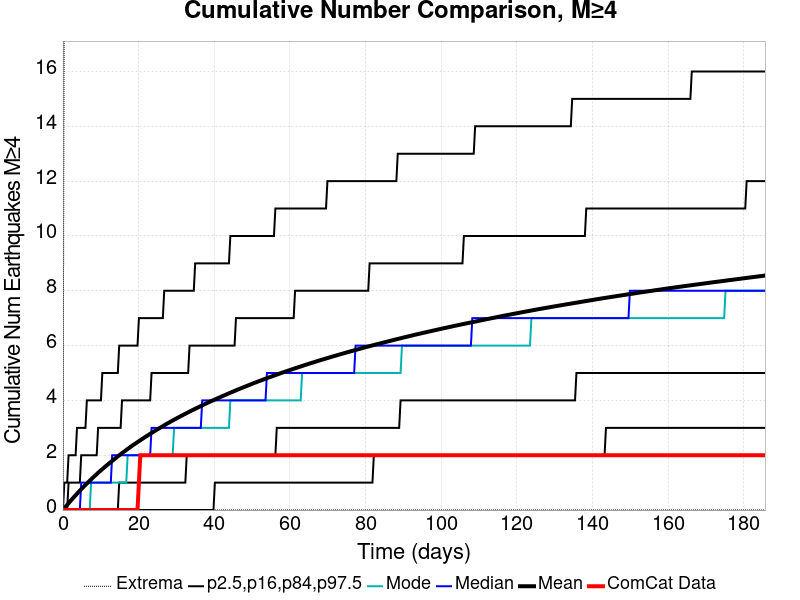

Values plotted in this chart, from the file beside it:
Time (days), ComCat Data, Simulation Mean, Simulation Median, Simulation Mode, Simulation Minimum, Simulation Maximum, 2.5 %-ile, 16 %-ile, 84 %-ile, 97.5 %-ile
0.0, 0.0, 0.0, 0.0, 0.0, 0.0, 0.0, 0.0, 0.0, 0.0, 0.0
0.3719, 0.0, 0.06259, 0.0, 0.0, 0.0, 20.0, 0.0, 0.0, 0.0, 1.0
0.7439, 0.0, 0.1252, 0.0, 0.0, 0.0, 22.0, 0.0, 0.0, 0.0, 1.0
1.116, 0.0, 0.1864, 0.0, 0.0, 0.0, 23.0, 0.0, 0.0, 0.0, 1.0
1.488, 0.0, 0.2482, 0.0, 0.0, 0.0, 24.0, 0.0, 0.0, 1.0, 2.0
1.86, 0.0, 0.3089, 0.0, 0.0, 0.0, 24.0, 0.0, 0.0, 1.0, 2.0
2.232, 0.0, 0.3684, 0.0, 0.0, 0.0, 26.0, 0.0, 0.0, 1.0, 2.0
2.604, 0.0, 0.4255, 0.0, 0.0, 0.0, 26.0, 0.0, 0.0, 1.0, 2.0
2.975, 0.0, 0.4832, 0.0, 0.0, 0.0, 26.0, 0.0, 0.0, 1.0, 2.0
3.347, 0.0, 0.5392, 0.0, 0.0, 0.0, 26.0, 0.0, 0.0, 1.0, 2.0
3.719, 0.0, 0.5957, 0.0, 0.0, 0.0, 28.0, 0.0, 0.0, 1.0, 3.0
4.091, 0.0, 0.6518, 0.0, 0.0, 0.0, 29.0, 0.0, 0.0, 1.0, 3.0
4.463, 0.0, 0.707, 0.0, 0.0, 0.0, 29.0, 0.0, 0.0, 1.0, 3.0
4.835, 0.0, 0.7604, 1.0, 0.0, 0.0, 29.0, 0.0, 0.0, 2.0, 3.0
5.207, 0.0, 0.8124, 1.0, 0.0, 0.0, 29.0, 0.0, 0.0, 2.0, 3.0
5.579, 0.0, 0.8649, 1.0, 0.0, 0.0, 29.0, 0.0, 0.0, 2.0, 3.0
5.951, 0.0, 0.9179, 1.0, 0.0, 0.0, 29.0, 0.0, 0.0, 2.0, 3.0
6.323, 0.0, 0.9686, 1.0, 0.0, 0.0, 29.0, 0.0, 0.0, 2.0, 4.0
6.695, 0.0, 1.019, 1.0, 0.0, 0.0, 29.0, 0.0, 0.0, 2.0, 4.0
7.067, 0.0, 1.069, 1.0, 0.0, 0.0, 29.0, 0.0, 0.0, 2.0, 4.0
7.439, 0.0, 1.118, 1.0, 1.0, 0.0, 30.0, 0.0, 0.0, 2.0, 4.0
7.811, 0.0, 1.167, 1.0, 1.0, 0.0, 30.0, 0.0, 0.0, 2.0, 4.0
8.182, 0.0, 1.216, 1.0, 1.0, 0.0, 30.0, 0.0, 0.0, 2.0, 4.0
8.554, 0.0, 1.264, 1.0, 1.0, 0.0, 47.0, 0.0, 0.0, 2.0, 4.0
8.926, 0.0, 1.312, 1.0, 1.0, 0.0, 52.0, 0.0, 0.0, 2.0, 4.0
9.298, 0.0, 1.359, 1.0, 1.0, 0.0, 55.0, 0.0, 0.0, 3.0, 4.0
9.67, 0.0, 1.404, 1.0, 1.0, 0.0, 58.0, 0.0, 0.0, 3.0, 4.0
10.04, 0.0, 1.449, 1.0, 1.0, 0.0, 59.0, 0.0, 0.0, 3.0, 4.0
10.41, 0.0, 1.494, 1.0, 1.0, 0.0, 59.0, 0.0, 0.0, 3.0, 5.0
10.79, 0.0, 1.538, 1.0, 1.0, 0.0, 61.0, 0.0, 0.0, 3.0, 5.0
11.16, 0.0, 1.582, 1.0, 1.0, 0.0, 62.0, 0.0, 0.0, 3.0, 5.0
11.53, 0.0, 1.625, 1.0, 1.0, 0.0, 63.0, 0.0, 0.0, 3.0, 5.0
11.9, 0.0, 1.667, 1.0, 1.0, 0.0, 63.0, 0.0, 0.0, 3.0, 5.0
12.27, 0.0, 1.711, 1.0, 1.0, 0.0, 64.0, 0.0, 0.0, 3.0, 5.0
12.65, 0.0, 1.752, 1.0, 1.0, 0.0, 64.0, 0.0, 0.0, 3.0, 5.0
13.02, 0.0, 1.793, 2.0, 1.0, 0.0, 64.0, 0.0, 0.0, 3.0, 5.0
13.39, 0.0, 1.834, 2.0, 1.0, 0.0, 65.0, 0.0, 0.0, 3.0, 5.0
13.76, 0.0, 1.876, 2.0, 1.0, 0.0, 66.0, 0.0, 0.0, 3.0, 5.0
14.13, 0.0, 1.917, 2.0, 1.0, 0.0, 66.0, 0.0, 0.0, 3.0, 5.0
14.51, 0.0, 1.957, 2.0, 1.0, 0.0, 66.0, 0.0, 0.0, 3.0, 5.0
14.88, 0.0, 1.997, 2.0, 1.0, 0.0, 67.0, 0.0, 1.0, 3.0, 6.0
15.25, 0.0, 2.036, 2.0, 1.0, 0.0, 67.0, 0.0, 1.0, 3.0, 6.0
15.62, 0.0, 2.074, 2.0, 1.0, 0.0, 67.0, 0.0, 1.0, 4.0, 6.0
15.99, 0.0, 2.113, 2.0, 1.0, 0.0, 67.0, 0.0, 1.0, 4.0, 6.0
16.36, 0.0, 2.152, 2.0, 1.0, 0.0, 70.0, 0.0, 1.0, 4.0, 6.0
16.74, 0.0, 2.19, 2.0, 1.0, 0.0, 70.0, 0.0, 1.0, 4.0, 6.0
17.11, 0.0, 2.228, 2.0, 2.0, 0.0, 70.0, 0.0, 1.0, 4.0, 6.0
17.48, 0.0, 2.265, 2.0, 2.0, 0.0, 71.0, 0.0, 1.0, 4.0, 6.0
17.85, 0.0, 2.303, 2.0, 2.0, 0.0, 71.0, 0.0, 1.0, 4.0, 6.0
18.22, 0.0, 2.339, 2.0, 2.0, 0.0, 72.0, 0.0, 1.0, 4.0, 6.0
18.6, 0.0, 2.375, 2.0, 2.0, 0.0, 72.0, 0.0, 1.0, 4.0, 6.0
18.97, 0.0, 2.409, 2.0, 2.0, 0.0, 72.0, 0.0, 1.0, 4.0, 6.0
19.34, 0.0, 2.445, 2.0, 2.0, 0.0, 72.0, 0.0, 1.0, 4.0, 6.0
19.71, 0.0, 2.478, 2.0, 2.0, 0.0, 72.0, 0.0, 1.0, 4.0, 6.0
20.08, 1.0, 2.512, 2.0, 2.0, 0.0, 72.0, 0.0, 1.0, 4.0, 7.0
20.46, 2.0, 2.546, 2.0, 2.0, 0.0, 73.0, 0.0, 1.0, 4.0, 7.0
20.83, 2.0, 2.581, 2.0, 2.0, 0.0, 73.0, 0.0, 1.0, 4.0, 7.0
21.2, 2.0, 2.615, 2.0, 2.0, 0.0, 74.0, 0.0, 1.0, 4.0, 7.0
21.57, 2.0, 2.649, 2.0, 2.0, 0.0, 74.0, 0.0, 1.0, 4.0, 7.0
21.94, 2.0, 2.683, 2.0, 2.0, 0.0, 74.0, 0.0, 1.0, 4.0, 7.0
... 440 more rows
